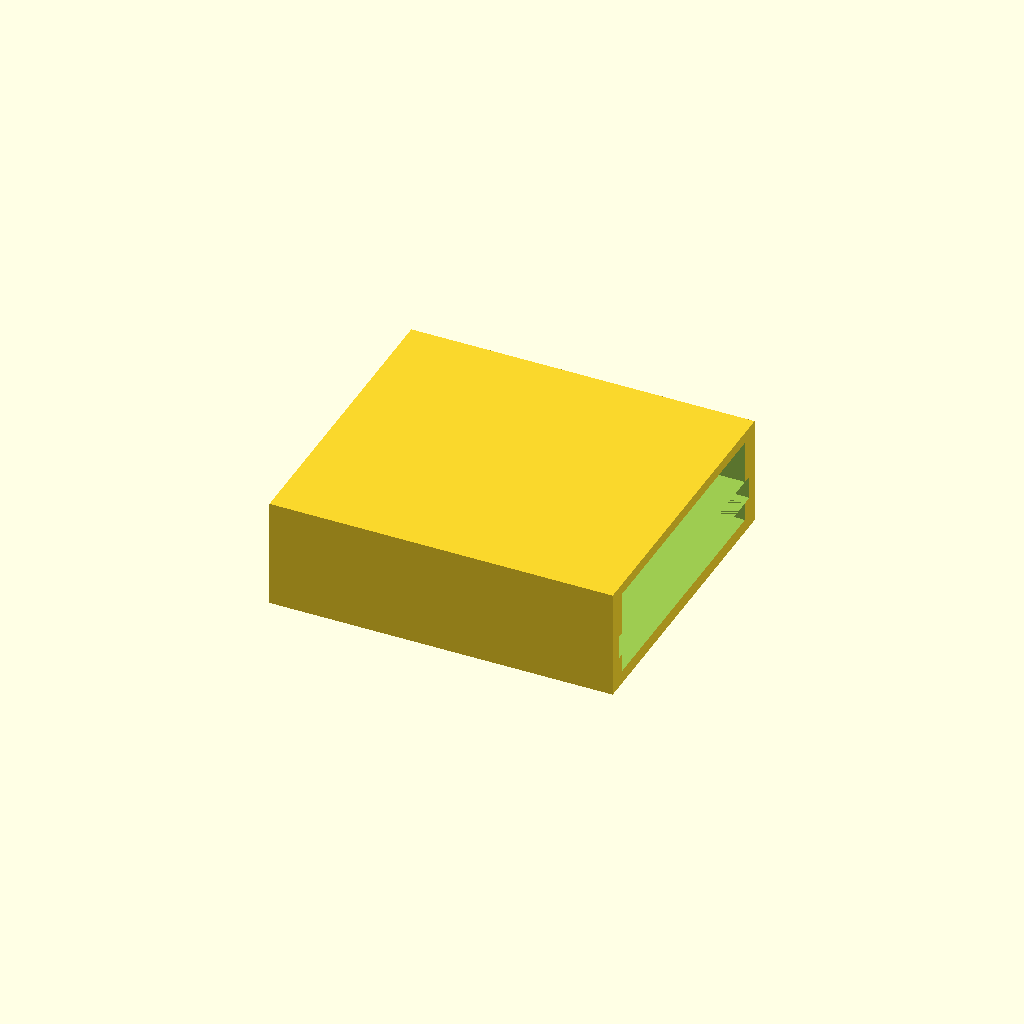
Cell 1: rendered with the file's own defaults.
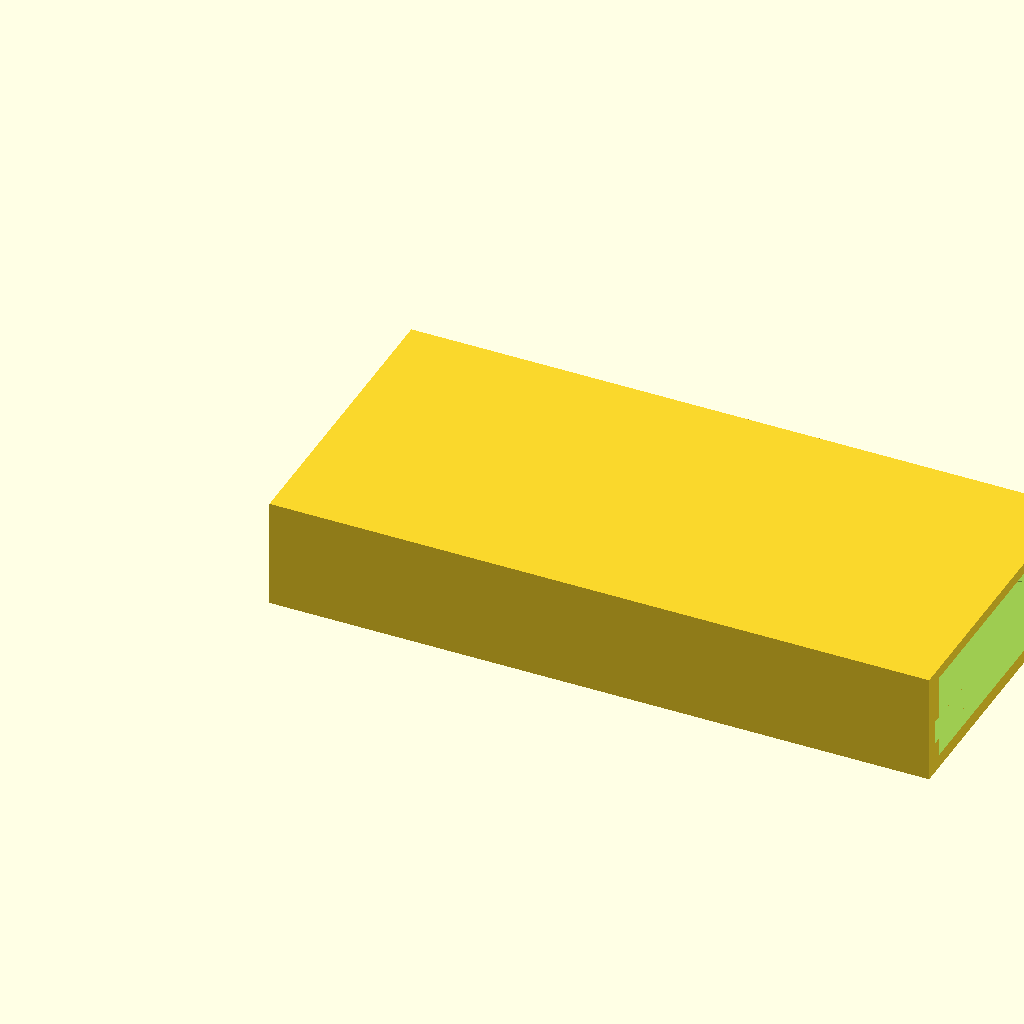
Cell 2: cb_w = 52 (everything else at default).
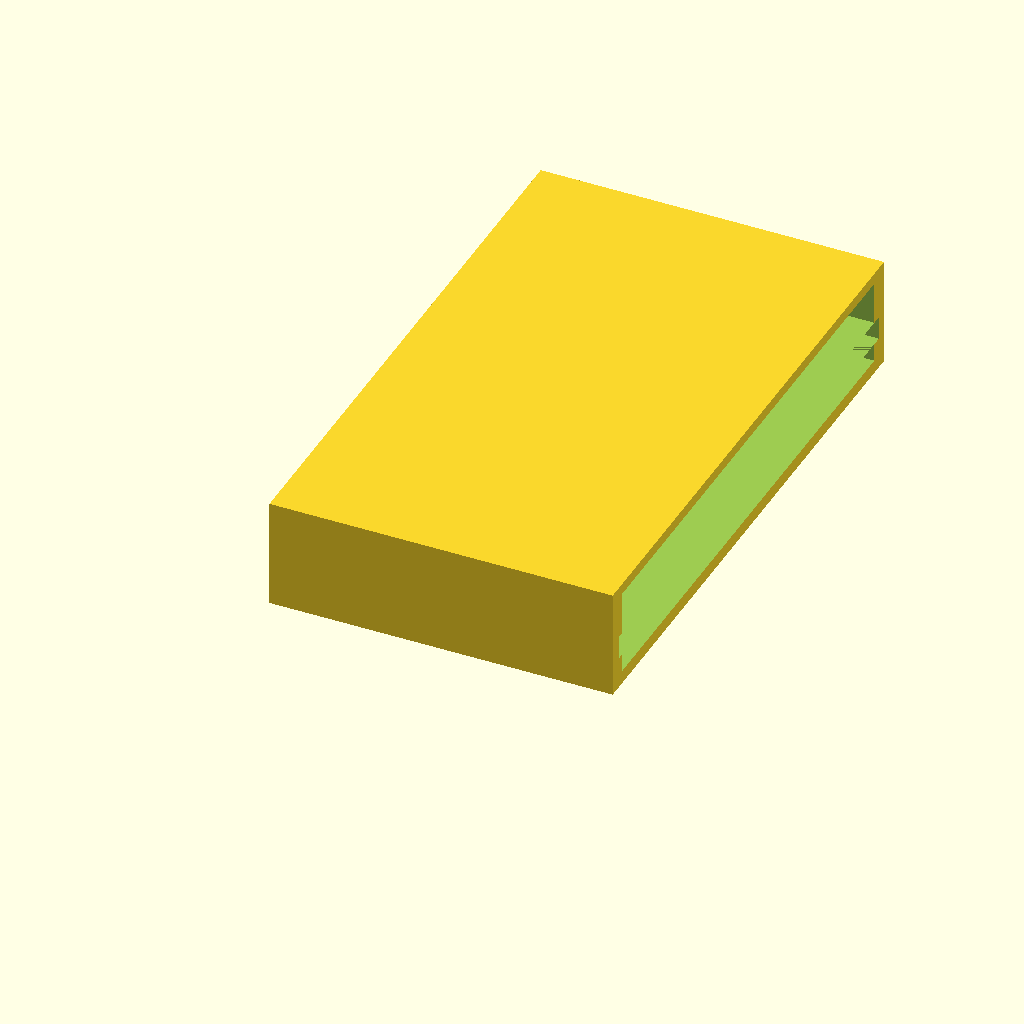
Cell 3 — cb_d set to 45.6, the other parameters unchanged.
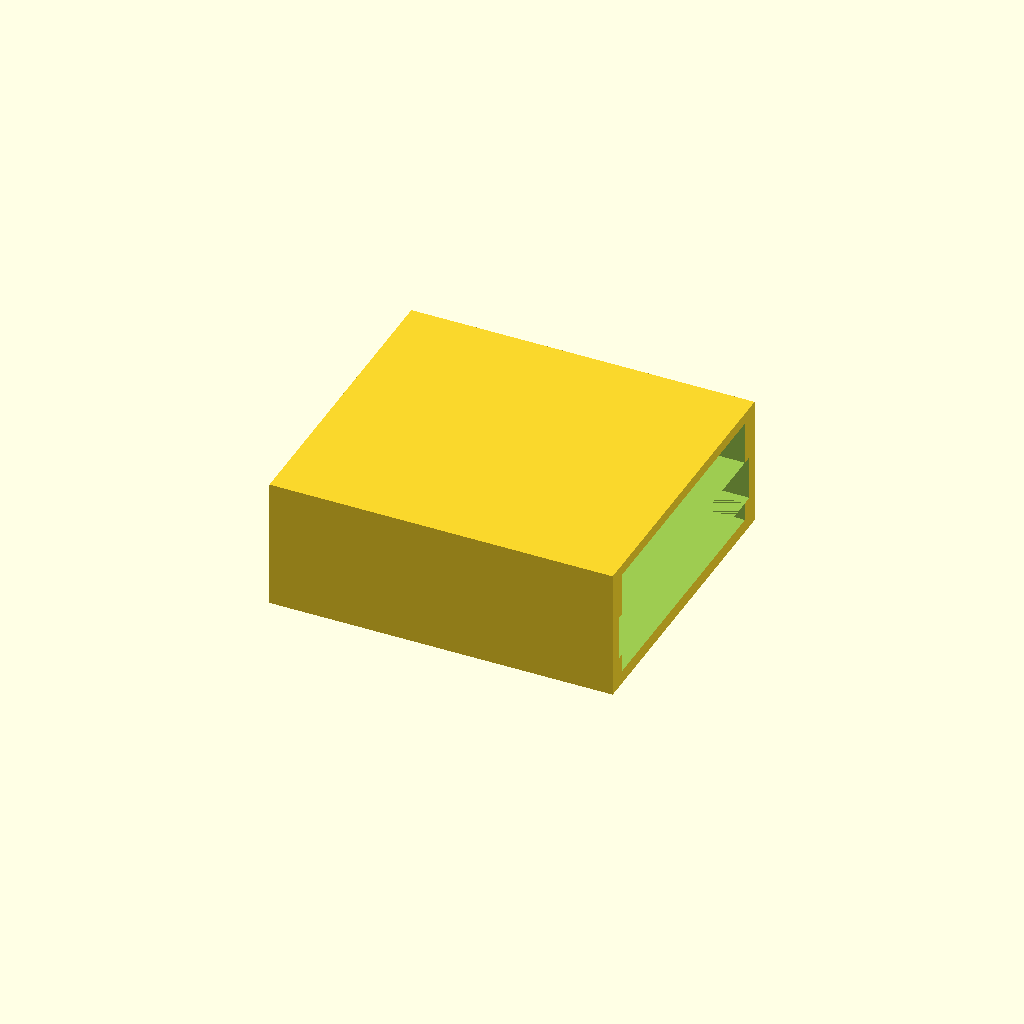
Cell 4 — cb_h set to 3.5, the other parameters unchanged.
All cells are drawn from one camera (rotation 55°, 0°, 25°, orthographic, colour scheme Cornfield), so only the parameter changes between them.
OpenSCAD source file TruggySense_v1/cad/OpenSCAD/Circuit_plate_holder_imu.scad:
$fn = 60;

e_m = 0.1;      //3D-printing error margin

//circuit board
cb_w = 26;    //circuit board width
cb_d = 22.8;    //circuit board depth
cb_h = 1.75;     //circuit board height

//circuit board placement
//cb_p_h = 4;   //height
cb_p_s_d = 0.7;   //sloth depth
cb_b_s = 0;     // back slot yes(1) or no(0)
//circuit board height needs to be changed by the circuit board height

//component opening
cb_p_h_t = 3.55;   //height top
cb_p_h_b = 1.5;   //height bottom

//casing
c_t = 1;        //Case thick
c_w = c_t*2+e_m*2+cb_w;       //case width
c_d = c_t*2+e_m*2+cb_d;       //case depth
c_h = c_t*2+e_m*2+cb_h+cb_p_h_b+cb_p_h_t;       //case height
echo(c_w); //68.7
echo(c_d); //48.6
echo(c_h); //22.8
//Case height needs to be changed by the circuit board height

circuit_holder();

module circuit_holder(){
    difference(){
        cube([c_w, c_d, c_h]);
        pcb_no_go_zone();
    }
}

module pcb_no_go_zone(){
    union(){
        union(){
            if ( cb_b_s == 1){
                translate([(c_w-cb_w)+c_t-e_m*2+e_m,c_t+cb_p_s_d,(cb_p_h_b+e_m + c_t)+cb_h+e_m*2])
                cube([(cb_w+e_m*2)-cb_p_s_d + c_t, (cb_d+e_m*2)-cb_p_s_d*2, cb_p_h_t]);
                translate([(c_w-cb_w)+c_t-e_m*2+e_m,c_t+cb_p_s_d,(cb_p_h_b+e_m + c_t) - cb_p_h_b])
                cube([(cb_w+e_m*2)-cb_p_s_d+ c_t, (cb_d+e_m*2)-cb_p_s_d*2, cb_p_h_b]);
            }
            else{
                translate([(c_w-cb_w)-c_t-e_m*2+e_m,c_t+cb_p_s_d,(cb_p_h_b+e_m+c_t)+cb_h+e_m*2])
                cube([(cb_w+e_m*2)+ c_t, (cb_d+e_m*2)-cb_p_s_d*2, cb_p_h_t]);
                translate([(c_w-cb_w)-c_t-e_m*2+e_m,c_t+cb_p_s_d,(cb_p_h_b+e_m+c_t) - cb_p_h_b])
                cube([(cb_w+e_m*2)+ c_t, (cb_d+e_m*2)-cb_p_s_d*2, cb_p_h_b]);
            }
        }
        translate([(c_w-cb_w)-c_t-e_m*2+e_m,c_t+e_m,cb_p_h_b+e_m+c_t])
        cube([cb_w+e_m*2+ c_t, cb_d+e_m*2, cb_h+e_m*2]);
    }
}
Parameter table extracted from the source (name, type, default, range or options):
e_m: number, default 0.1
cb_w: number, default 26
cb_d: number, default 22.8
cb_h: number, default 1.75
cb_p_s_d: number, default 0.7
cb_b_s: number, default 0
cb_p_h_t: number, default 3.55
cb_p_h_b: number, default 1.5
c_t: number, default 1
